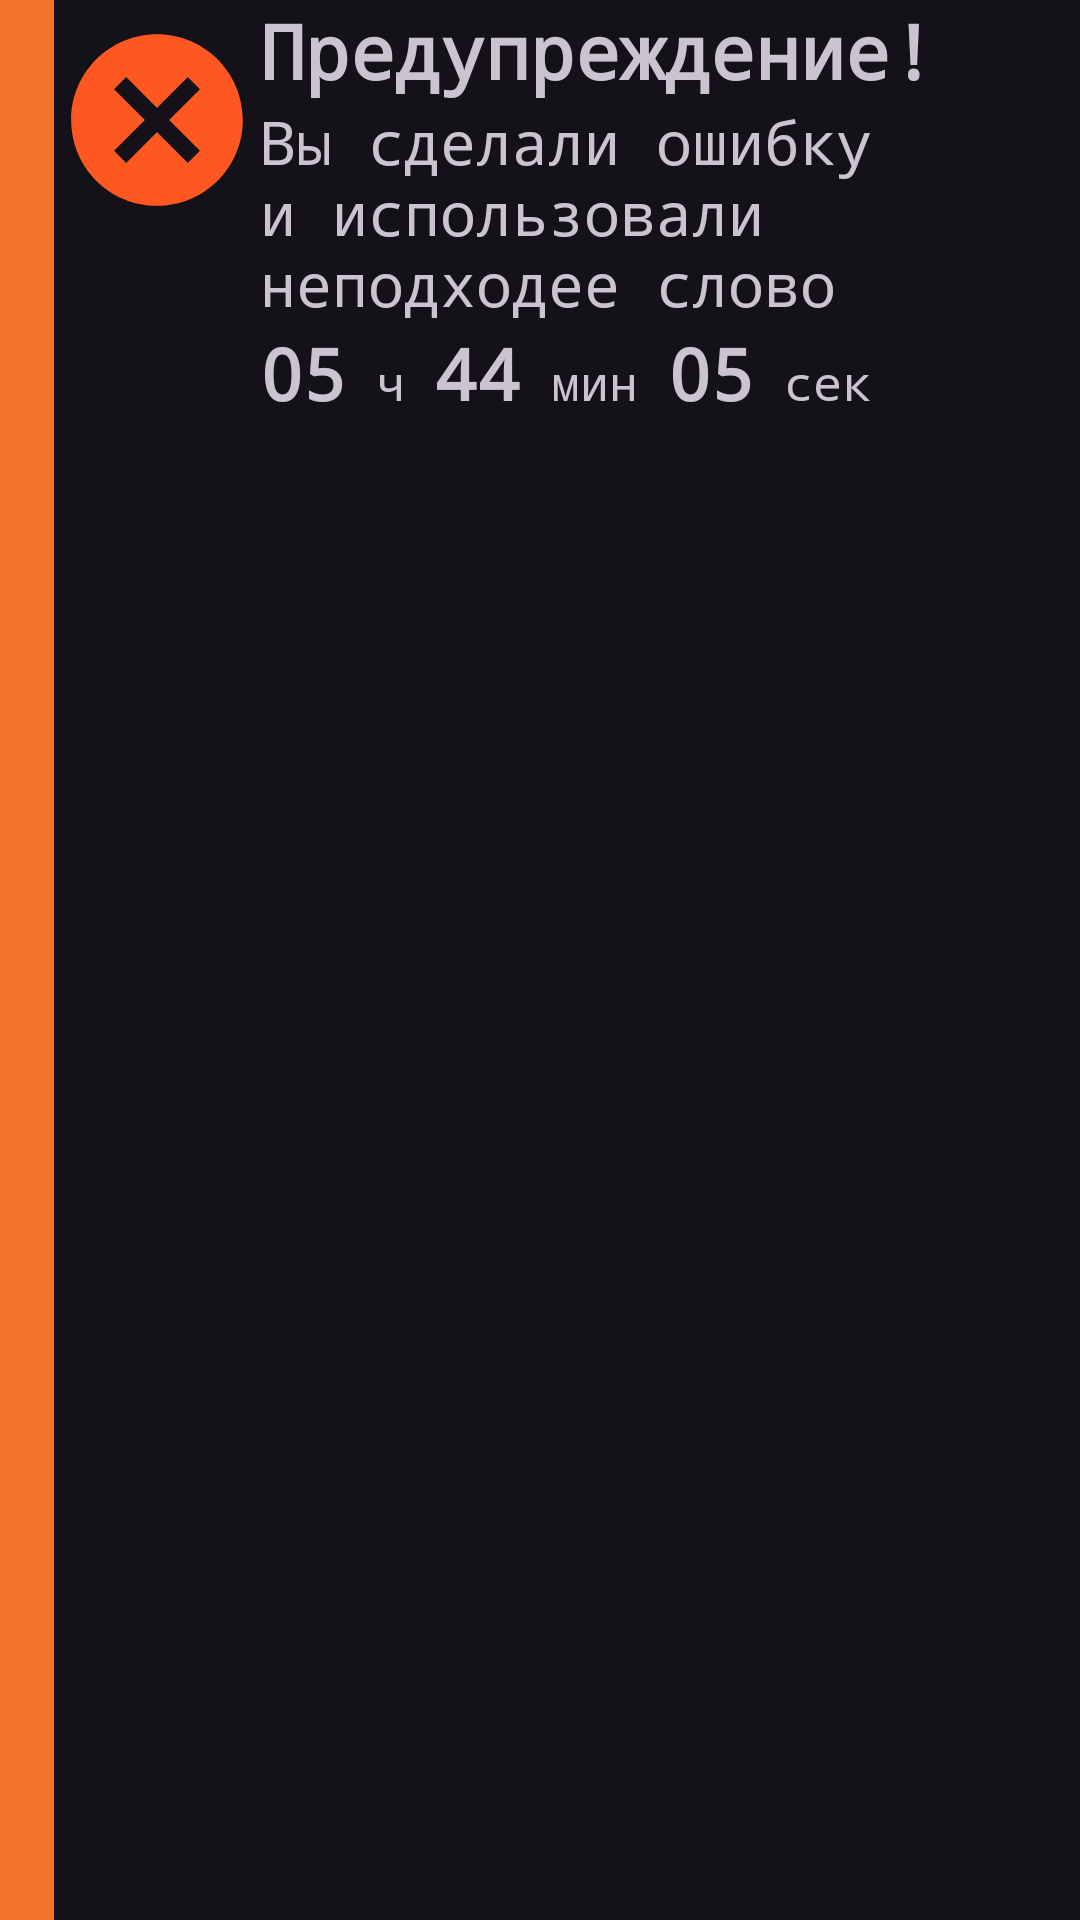

Produce the Android XML layout that renders to this screen, including the resource entries it uses.
<!-- AndroidManifest.xml: application theme Base.Theme.MyApplication -->
<!-- res/layout/cardredtextaudio.xml -->
<?xml version="1.0" encoding="utf-8"?>
<LinearLayout
    xmlns:android="http://schemas.android.com/apk/res/android"
    android:layout_width="match_parent"
    android:layout_height="150dp"
    android:orientation="horizontal">
    <EditText
        android:layout_weight="0.95"
        android:layout_width="match_parent"
        android:layout_height="match_parent"
        android:background="@color/orange">
    </EditText>
    <LinearLayout
        android:layout_weight="0.05"
        android:layout_width="match_parent"
        android:layout_height="match_parent"
        android:orientation="horizontal">
        <ImageView
            android:layout_weight="0.8"
            android:layout_width="match_parent"
            android:layout_height="80dp"
            android:src="@drawable/baseline_cancel_24">

        </ImageView>
        <LinearLayout
            android:layout_weight="0.20"
            android:layout_width="match_parent"
            android:layout_height="match_parent"
            android:orientation="vertical">
            <TextView
                android:layout_width="match_parent"
                android:layout_height="wrap_content"
                android:text="Предупреждение!"
                android:textSize="25dp"
                android:textStyle="bold"/>
            <TextView
                android:layout_width="match_parent"
                android:layout_height="wrap_content"
                android:text="Вы сделали ошибку и использовали неподходее слово"
                android:textSize="20dp"/>
            <LinearLayout
                android:layout_width="match_parent"
                android:layout_height="wrap_content"
                android:orientation="horizontal">
                <TextView
                    android:id="@+id/hh"
                    android:layout_width="wrap_content"
                    android:layout_height="wrap_content"
                    android:text="05"
                    android:textSize="24dp"
                    android:textStyle="bold">
                </TextView>
                <TextView
                    android:layout_marginHorizontal="10dp"
                    android:layout_width="wrap_content"
                    android:layout_height="wrap_content"
                    android:text="ч"
                    android:textSize="16dp">
                </TextView>
                <TextView
                    android:id="@+id/mm"
                    android:layout_width="wrap_content"
                    android:layout_height="wrap_content"
                    android:text="44"
                    android:textSize="24dp"
                    android:textStyle="bold">
                </TextView>
                <TextView
                    android:layout_marginHorizontal="10dp"
                    android:layout_width="wrap_content"
                    android:layout_height="wrap_content"
                    android:text="мин"
                    android:textSize="16dp">
                </TextView>
                <TextView
                    android:id="@+id/ss"
                    android:layout_width="wrap_content"
                    android:layout_height="wrap_content"
                    android:text="05"
                    android:textSize="24dp"
                    android:textStyle="bold">
                </TextView>
                <TextView
                    android:layout_marginHorizontal="10dp"
                    android:layout_width="wrap_content"
                    android:layout_height="wrap_content"
                    android:text="сек"
                    android:textSize="16dp">
                </TextView>

            </LinearLayout>
        </LinearLayout>
    </LinearLayout>


</LinearLayout>
<!-- resources referenced by this layout -->
<resources>
  <color name="orange">#FFF3732C</color>
  <!-- drawable baseline_cancel_24 (drawable) -->
  <vector xmlns:android="http://schemas.android.com/apk/res/android" android:height="24dp" android:tint="#FF5722" android:viewportHeight="24" android:viewportWidth="24" android:width="24dp">
        
      <path android:fillColor="@color/orange" android:pathData="M12,2C6.47,2 2,6.47 2,12s4.47,10 10,10 10,-4.47 10,-10S17.53,2 12,2zM17,15.59L15.59,17 12,13.41 8.41,17 7,15.59 10.59,12 7,8.41 8.41,7 12,10.59 15.59,7 17,8.41 13.41,12 17,15.59z"/>
      
  </vector>
  <style name="Base.Theme.MyApplication" parent="Theme.Material3.Dark.NoActionBar">
          
           <item name="colorPrimary">@color/red</item>
          <item name="android:typeface">monospace</item>
          <item name="colorAccent">@color/white</item>
          <item name="colorOnPrimary">@color/white</item>
  
      </style>
  <color name="red">#FFE21A1A</color>
  <color name="white">#FFFFFF</color>
</resources>
